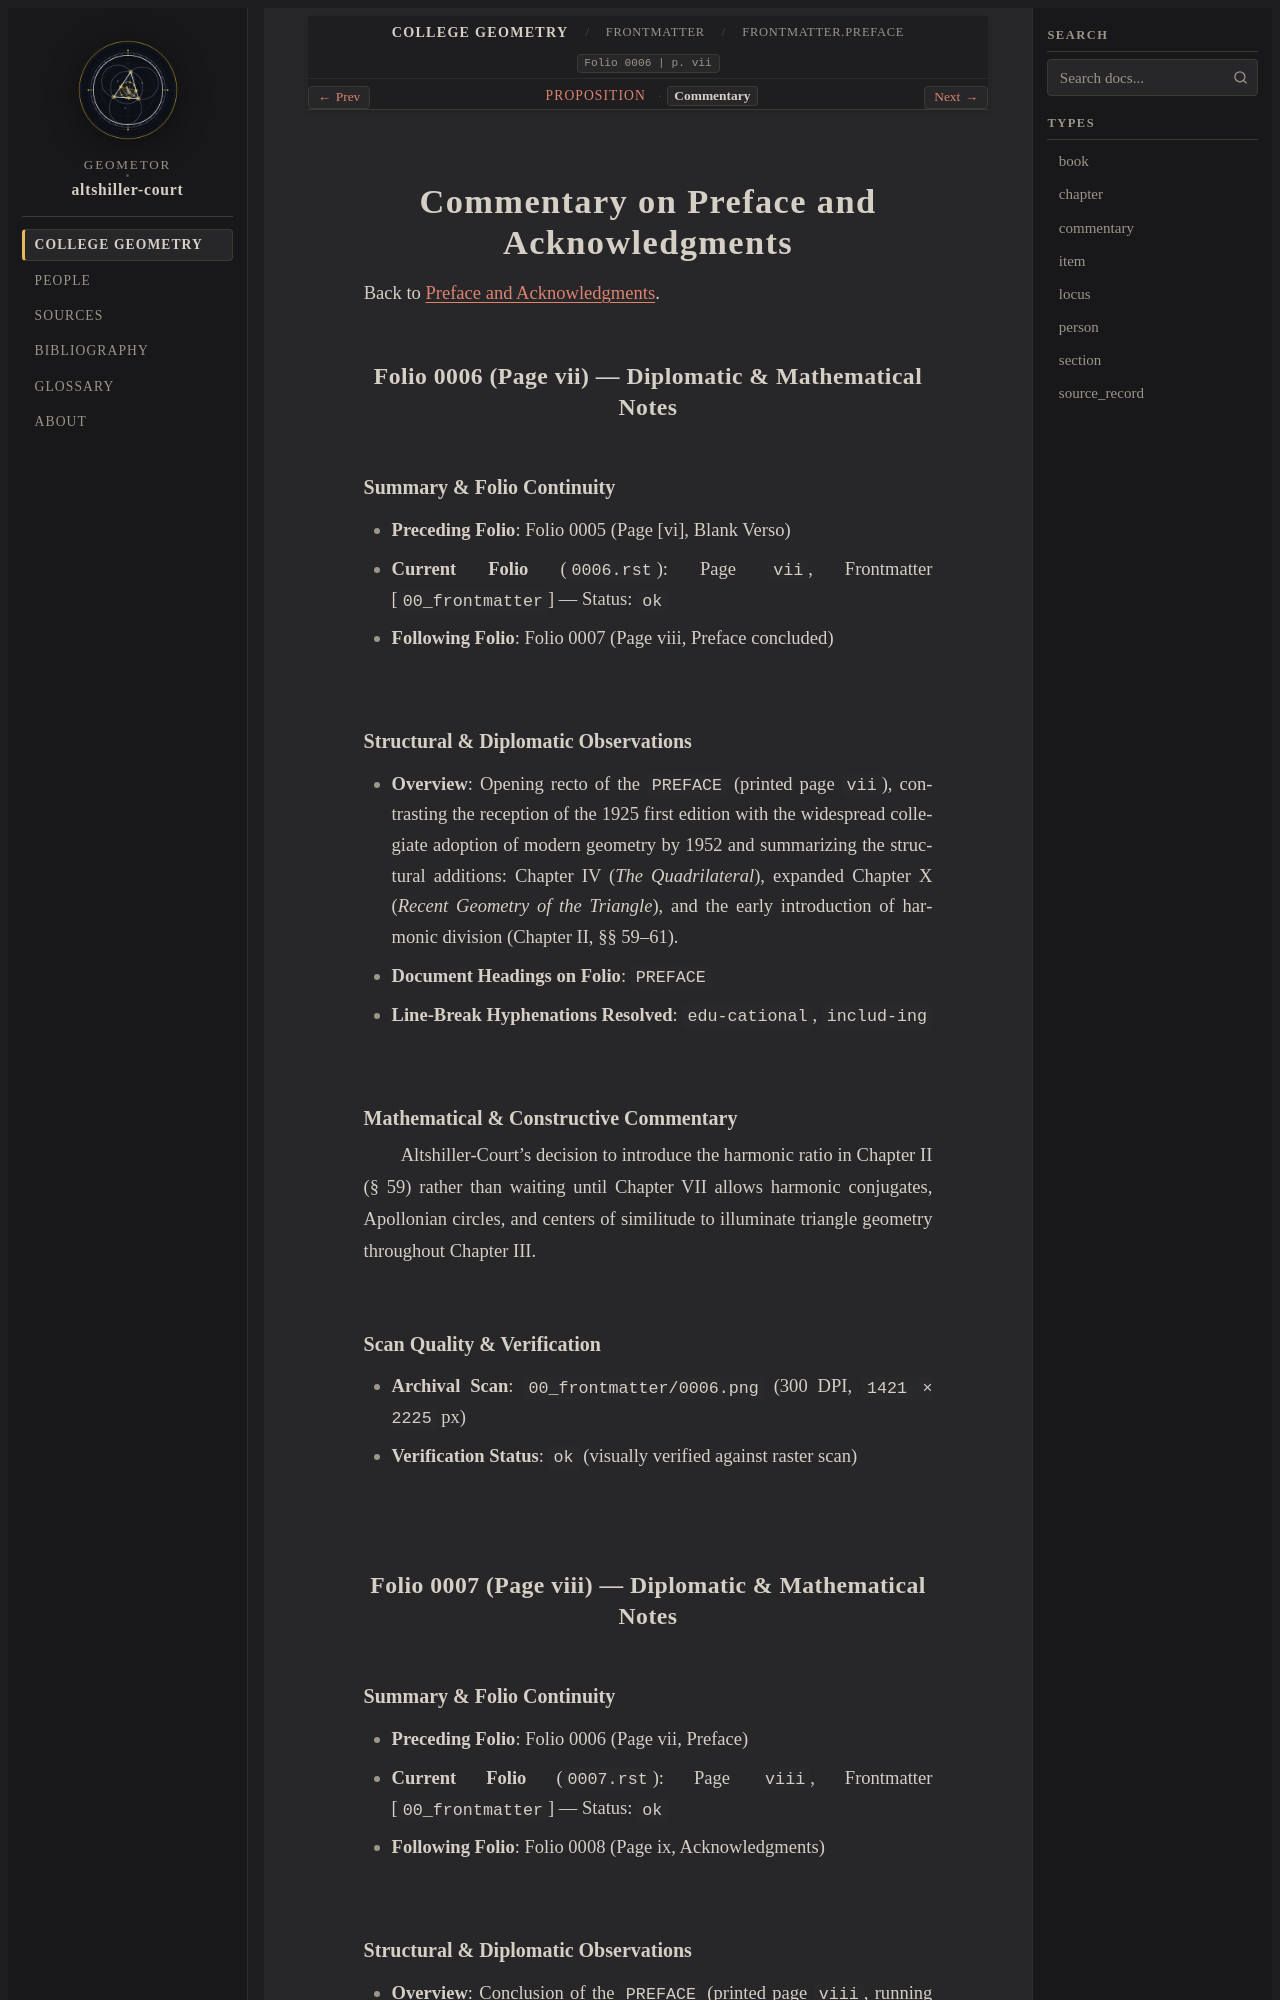

repository: geometor/altshiller-court · page: college_geometry/frontmatter/03-preface/commentary.html · generator: sphinx

:layout: book
:type: commentary
:canonical_id: Frontmatter.Preface.commentary
:title: Commentary on Preface and Acknowledgments
:folio: 0006
:page: vii
:folios: 0006, 0007, 0008
:pages: vii, viii, ix

.. _frontmatter-03-preface-commentary:

Commentary on Preface and Acknowledgments
=========================================

Back to :ref:`Preface and Acknowledgments <frontmatter-03-preface>`.

Folio 0006 (Page vii) — Diplomatic & Mathematical Notes
-------------------------------------------------------

Summary & Folio Continuity
~~~~~~~~~~~~~~~~~~~~~~~~~~

- **Preceding Folio**: Folio 0005 (Page [vi], Blank Verso)
- **Current Folio** (``0006.rst``): Page ``vii``, Frontmatter [``00_frontmatter``] — Status: ``ok``
- **Following Folio**: Folio 0007 (Page viii, Preface concluded)

Structural & Diplomatic Observations
~~~~~~~~~~~~~~~~~~~~~~~~~~~~~~~~~~~~

- **Overview**: Opening recto of the ``PREFACE`` (printed page ``vii``), contrasting the reception of the 1925 first edition with the widespread collegiate adoption of modern geometry by 1952 and summarizing the structural additions: Chapter IV (*The Quadrilateral*), expanded Chapter X (*Recent Geometry of the Triangle*), and the early introduction of harmonic division (Chapter II, §§ 59–61).
- **Document Headings on Folio**: ``PREFACE``
- **Line-Break Hyphenations Resolved**: ``edu-cational``, ``includ-ing``

Mathematical & Constructive Commentary
~~~~~~~~~~~~~~~~~~~~~~~~~~~~~~~~~~~~~~

Altshiller-Court's decision to introduce the harmonic ratio in Chapter II (§ 59) rather than waiting until Chapter VII allows harmonic conjugates, Apollonian circles, and centers of similitude to illuminate triangle geometry throughout Chapter III.

Scan Quality & Verification
~~~~~~~~~~~~~~~~~~~~~~~~~~~

- **Archival Scan**: ``00_frontmatter/0006.png`` (300 DPI, ``1421 × 2225`` px)
- **Verification Status**: ``ok`` (visually verified against raster scan)

Folio 0007 (Page viii) — Diplomatic & Mathematical Notes
--------------------------------------------------------
